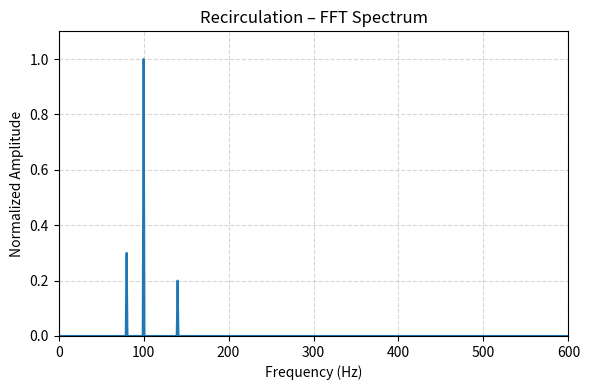

Generate this figure with matplotlib:
import numpy as np
import pandas as pd
import matplotlib.pyplot as plt
from scipy.fft import fft, fftfreq

fs_line = 50
f_main = 100
fs = 5000
T = 1.0
N = int(fs*T)
t = np.linspace(0, T, N, endpoint=False)

f1, f2 = 80, 140

signal = (
    1.0*np.sin(2*np.pi*f_main*t) +
    0.3*np.sin(2*np.pi*f1*t) +
    0.2*np.sin(2*np.pi*f2*t)
)

pd.DataFrame({"Time(s)": t, "Vibration": signal}) \
  .to_csv("recirculation.csv", index=False)

fft_vals = (2.0/N)*np.abs(fft(signal))
freqs = fftfreq(N, 1/fs)

plt.figure(figsize=(6,4))
plt.plot(freqs[:N//2], fft_vals[:N//2], linewidth=1.5)
plt.xlim(0,600); plt.ylim(0,1.1)
plt.xlabel("Frequency (Hz)")
plt.ylabel("Normalized Amplitude")
plt.title("Recirculation – FFT Spectrum")
plt.grid(True, linestyle="--", alpha=0.5)
plt.tight_layout()
plt.savefig("recirculation_fft.png", dpi=300)
plt.show()
